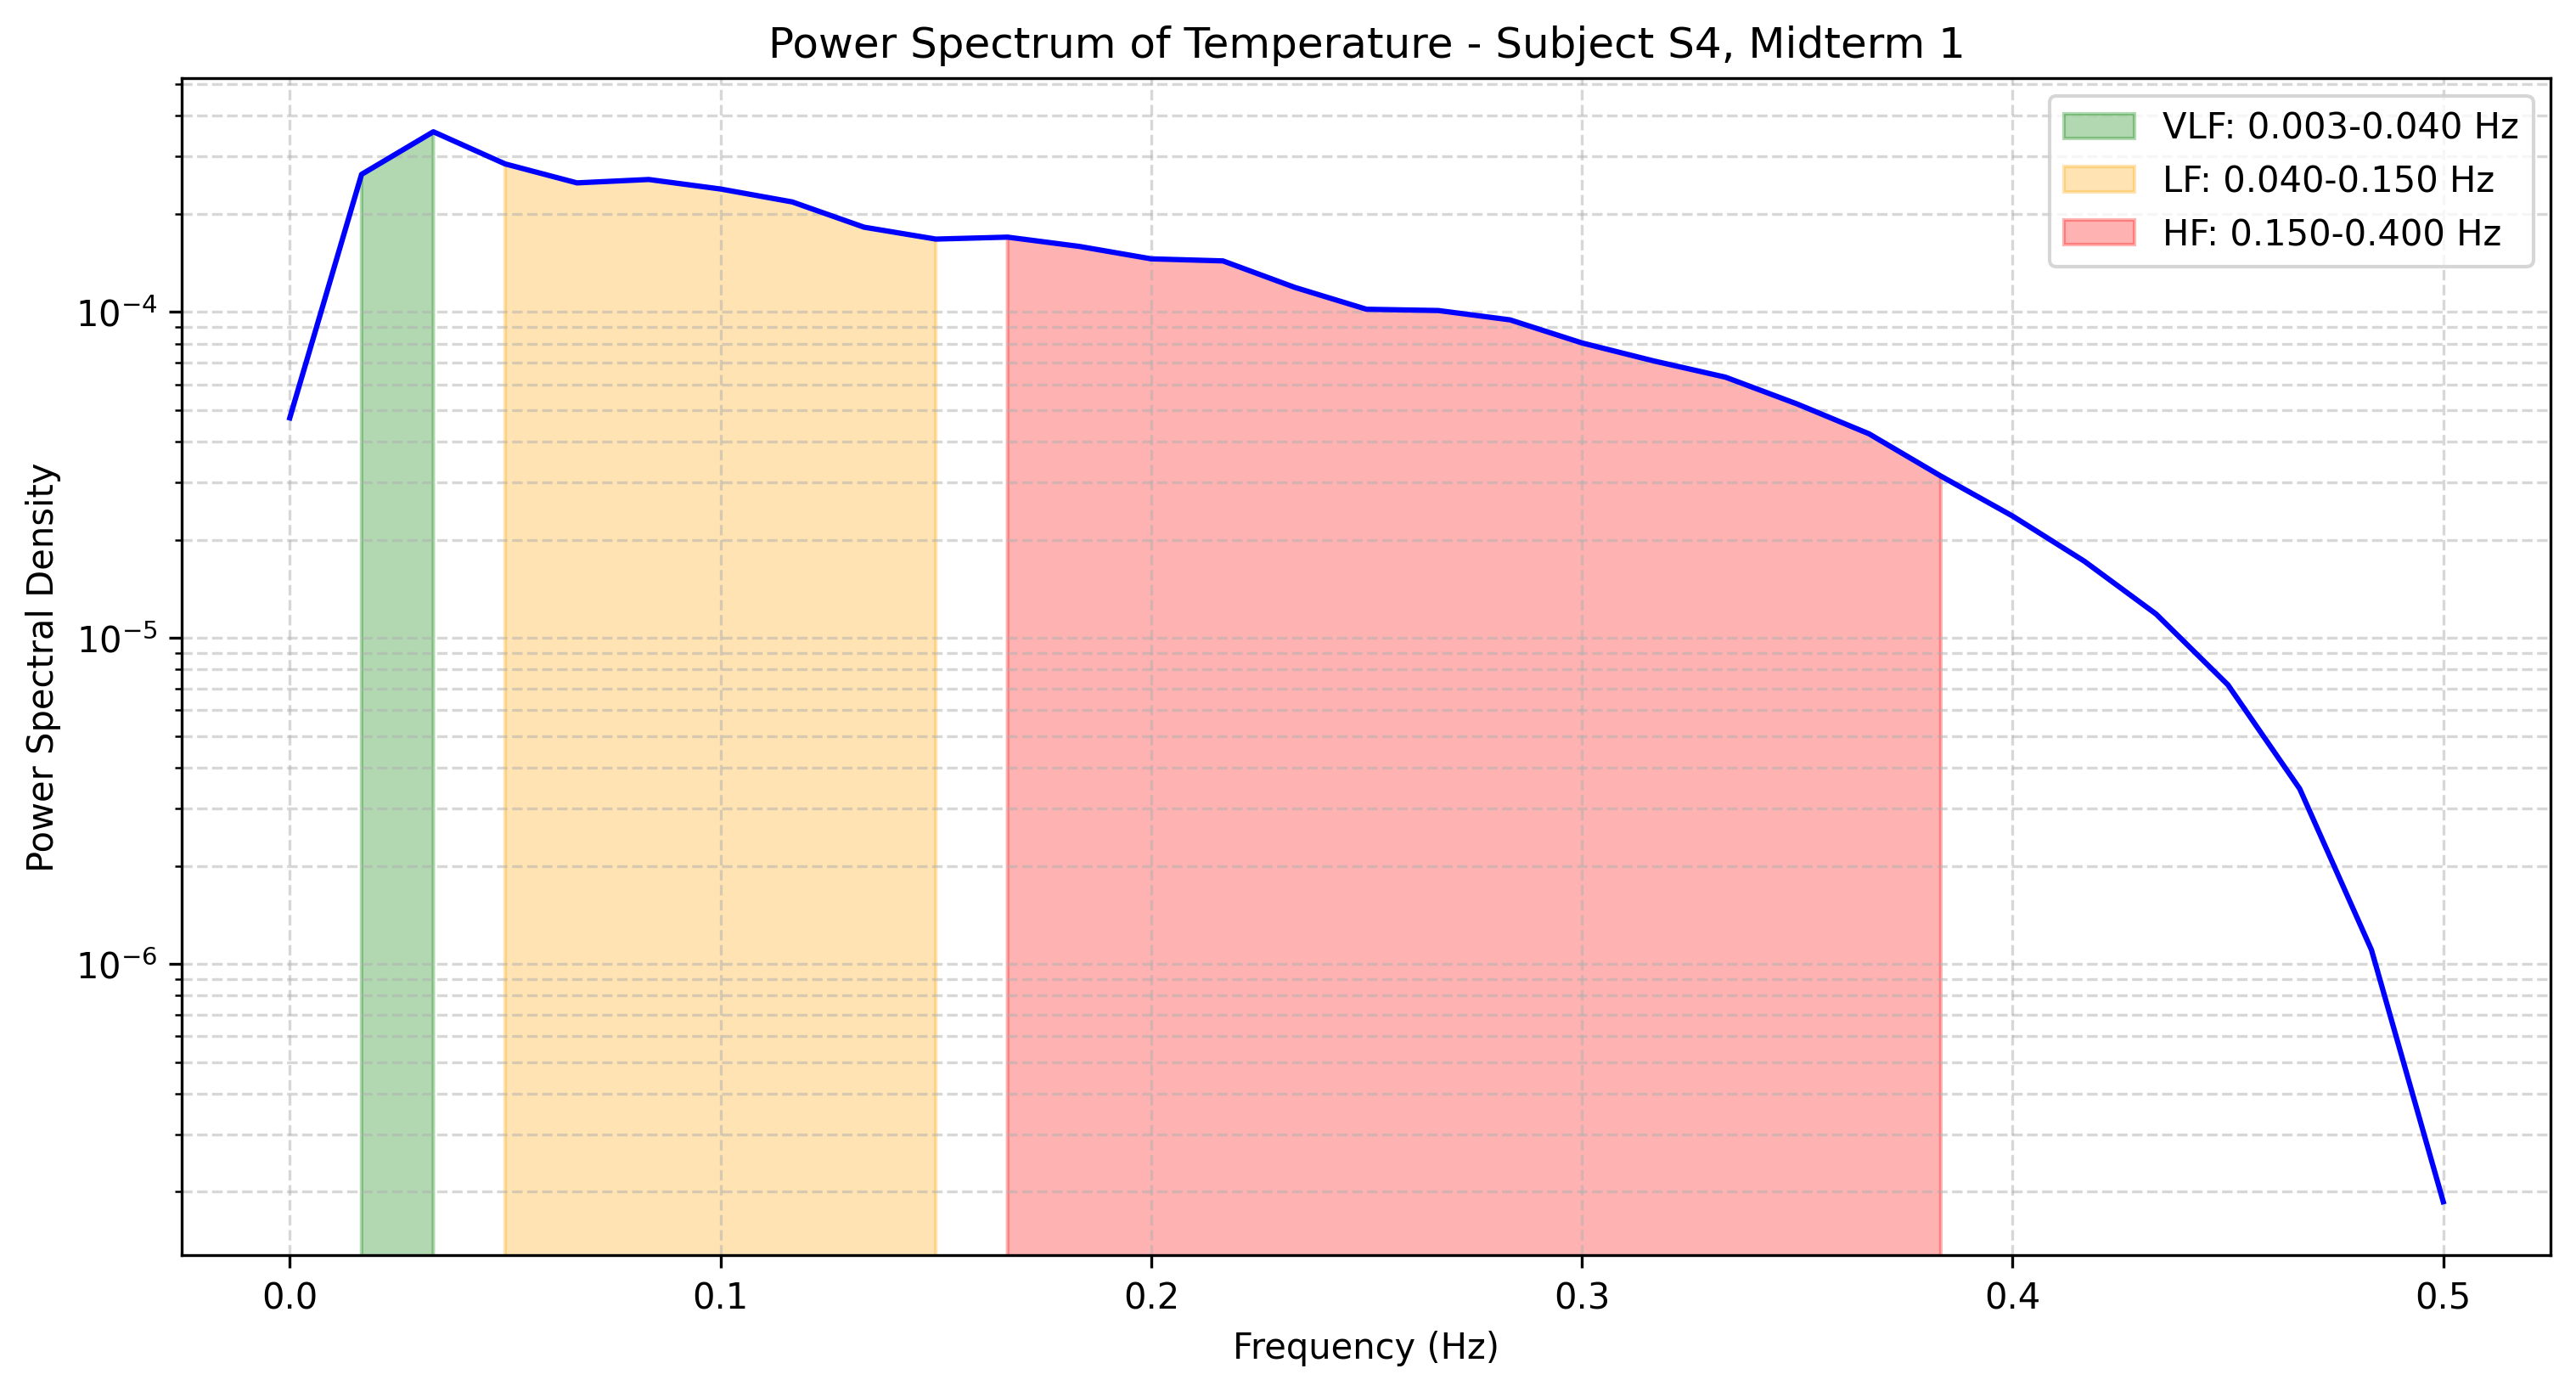

Values plotted in this chart, from the file beside it:
frequency, power
0.0, 4.732783069407698e-05
0.01667, 0.0002644
0.03333, 0.0003571
0.05, 0.0002846
0.06667, 0.0002489
0.08333, 0.0002549
0.1, 0.0002384
0.1167, 0.0002176
0.1333, 0.000182
0.15, 0.0001674
0.1667, 0.0001697
0.1833, 0.0001589
0.2, 0.0001456
0.2167, 0.0001434
0.2333, 0.000119
0.25, 0.0001019
0.2667, 0.000101
0.2833, 9.45861415899787e-05
0.3, 8.037827582151471e-05
0.3167, 7.078130363557279e-05
0.3333, 6.31082742722038e-05
0.35, 5.220130762080595e-05
0.3667, 4.229758049496082e-05
0.3833, 3.1389866763082966e-05
0.4, 2.36586479442917e-05
0.4167, 1.7195594680759206e-05
0.4333, 1.1837834171971138e-05
0.45, 7.1820538998605744e-06
0.4667, 3.446450492561543e-06
0.4833, 1.103806291155211e-06
0.5, 1.8642237458574664e-07
